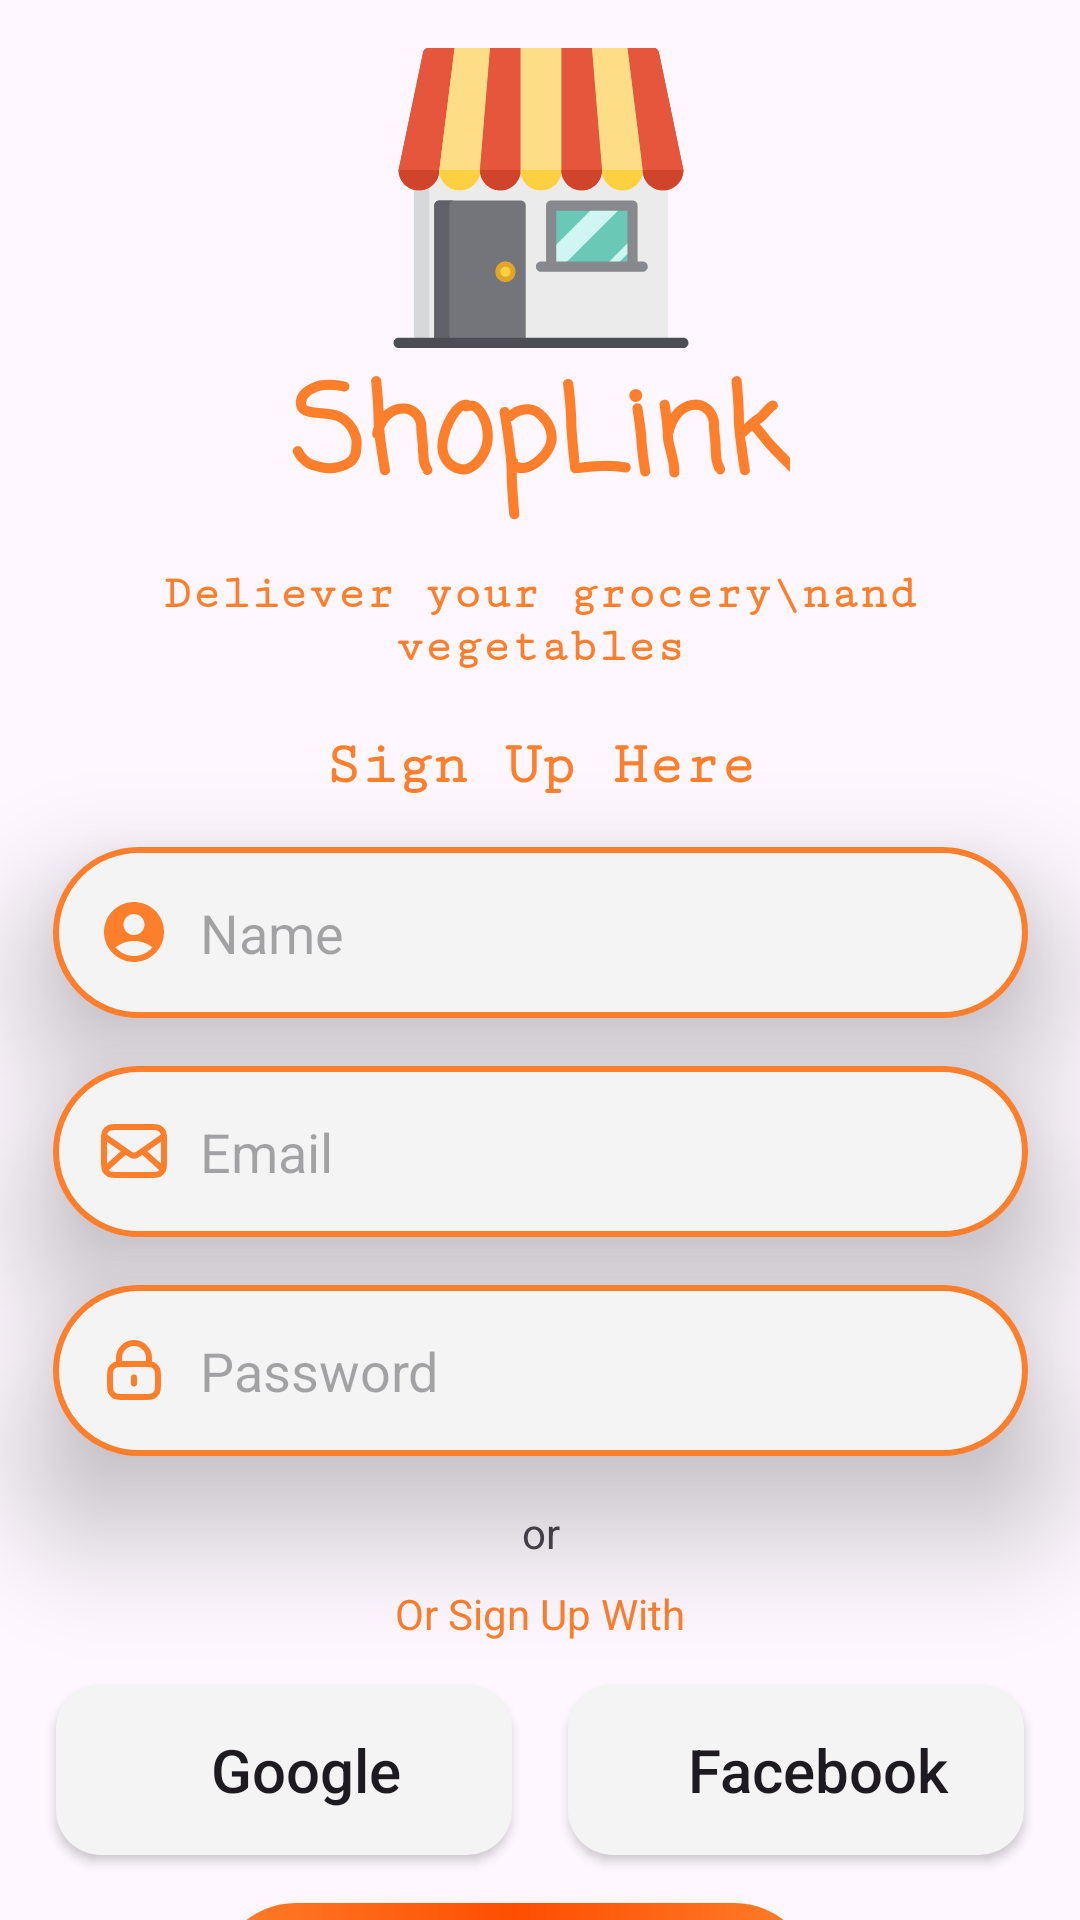

The Android layout XML behind this screen, and the referenced resources:
<!-- AndroidManifest.xml: application theme Theme.ShopLink -->
<!-- res/layout/activity_sign_up.xml -->
<?xml version="1.0" encoding="utf-8"?>
<androidx.constraintlayout.widget.ConstraintLayout xmlns:android="http://schemas.android.com/apk/res/android"
    xmlns:app="http://schemas.android.com/apk/res-auto"
    xmlns:tools="http://schemas.android.com/tools"
    android:layout_width="match_parent"
    android:layout_height="match_parent"
    tools:context=".SignUp">
    <androidx.appcompat.widget.AppCompatButton
        android:id="@+id/signUpButton"
        android:layout_width="200dp"
        android:layout_height="54dp"
        android:layout_marginTop="16dp"
        android:background="@drawable/orangebox"
        android:elevation="25dp"
        android:fontFamily="monospace"
        android:text="Create account"
        android:textAllCaps="false"
        android:textColor="#FFFFFF"
        android:textSize="20sp"
        app:layout_constraintEnd_toEndOf="@+id/facebookSignup"
        app:layout_constraintHorizontal_bias="0.432"
        app:layout_constraintStart_toStartOf="@+id/googleSignup"
        app:layout_constraintTop_toBottomOf="@+id/facebookSignup" />

    <androidx.appcompat.widget.AppCompatButton
        android:id="@+id/facebookSignup"
        android:layout_width="152dp"
        android:layout_height="57dp"
        android:layout_marginTop="14dp"
        android:background="@drawable/whitebutton"
        android:drawableLeft="@drawable/facebook"
        android:elevation="25dp"
        android:paddingLeft="15dp"
        android:text="Facebook"
        android:textAllCaps="false"
        android:textSize="20sp"
        app:layout_constraintEnd_toEndOf="parent"
        app:layout_constraintHorizontal_bias="0.5"
        app:layout_constraintStart_toEndOf="@+id/googleSignup"
        app:layout_constraintTop_toBottomOf="@+id/textView16" />

    <androidx.appcompat.widget.AppCompatButton
        android:id="@+id/googleSignup"
        android:layout_width="152dp"
        android:layout_height="57dp"
        android:layout_marginTop="14dp"
        android:background="@drawable/whitebutton"
        android:drawableLeft="@drawable/google_icon"
        android:elevation="25dp"
        android:paddingLeft="15dp"
        android:text="Google"
        android:textAllCaps="false"
        android:textSize="20sp"
        app:layout_constraintEnd_toStartOf="@+id/facebookSignup"
        app:layout_constraintHorizontal_bias="0.5"
        app:layout_constraintStart_toStartOf="parent"
        app:layout_constraintTop_toBottomOf="@+id/textView16" />

    <TextView
        android:id="@+id/textView7"
        android:layout_width="342dp"
        android:layout_height="39dp"
        android:layout_marginTop="12dp"
        android:fontFamily="serif-monospace"
        android:text="Deliever your grocery\nand vegetables"
        android:textAlignment="center"
        android:textColor="#FD7F2C"
        android:textSize="16sp"
        android:textStyle="bold"
        app:layout_constraintEnd_toEndOf="@+id/textView13"
        app:layout_constraintHorizontal_bias="0.502"
        app:layout_constraintStart_toStartOf="@+id/textView13"
        app:layout_constraintTop_toBottomOf="@+id/textView13" />

    <ImageView
        android:id="@+id/imageView2"
        android:layout_width="115dp"
        android:layout_height="100dp"
        android:layout_marginTop="16dp"
        app:layout_constraintEnd_toEndOf="parent"
        app:layout_constraintStart_toStartOf="parent"
        app:layout_constraintTop_toTopOf="parent"
        app:srcCompat="@drawable/store" />

    <TextView
        android:id="@+id/textView13"
        android:layout_width="wrap_content"
        android:layout_height="wrap_content"
        android:fontFamily="casual"
        android:text="ShopLink"
        android:textColor="#FD7F2C"
        android:textSize="40sp"
        android:textStyle="bold"
        app:layout_constraintEnd_toEndOf="@+id/imageView2"
        app:layout_constraintStart_toStartOf="@+id/imageView2"
        app:layout_constraintTop_toBottomOf="@+id/imageView2" />

    <TextView
        android:id="@+id/textView14"
        android:layout_width="wrap_content"
        android:layout_height="wrap_content"
        android:layout_marginTop="16dp"
        android:fontFamily="serif-monospace"
        android:text="Sign Up Here"
        android:textColor="#FD7F2C"
        android:textSize="20sp"
        android:textStyle="bold"
        app:layout_constraintEnd_toEndOf="@+id/textView7"
        app:layout_constraintStart_toStartOf="@+id/textView7"
        app:layout_constraintTop_toBottomOf="@+id/textView7" />

    <EditText
        android:id="@+id/signupName"
        android:layout_width="325dp"
        android:layout_height="57dp"
        android:layout_marginTop="16dp"
        android:background="@drawable/loginbox"
        android:drawableLeft="@drawable/profile"
        android:drawablePadding="10dp"
        android:elevation="25dp"
        android:ems="10"
        android:hint="Name"
        android:inputType="text"
        android:paddingLeft="15dp"
        android:textColor="#88000000"
        app:layout_constraintEnd_toEndOf="@+id/textView14"
        app:layout_constraintStart_toStartOf="@+id/textView14"
        app:layout_constraintTop_toBottomOf="@+id/textView14" />

    <EditText
        android:id="@+id/signupEmail"
        android:layout_width="325dp"
        android:layout_height="57dp"
        android:layout_marginTop="16dp"
        android:background="@drawable/loginbox"
        android:drawableLeft="@drawable/mail"
        android:drawablePadding="10dp"
        android:elevation="25dp"
        android:ems="10"
        android:hint="Email"
        android:inputType="textEmailAddress"
        android:paddingLeft="15dp"
        android:textColor="#88000000"
        app:layout_constraintEnd_toEndOf="@+id/signupName"
        app:layout_constraintStart_toStartOf="@+id/signupName"
        app:layout_constraintTop_toBottomOf="@+id/signupName" />

    <EditText
        android:id="@+id/signupPass"
        android:layout_width="325dp"
        android:layout_height="57dp"
        android:layout_marginTop="16dp"
        android:background="@drawable/loginbox"
        android:drawableLeft="@drawable/lock"
        android:drawablePadding="10dp"
        android:elevation="25dp"
        android:ems="10"
        android:hint="Password"
        android:inputType="textPassword"
        android:paddingLeft="15dp"
        android:textColor="#88000000"
        app:layout_constraintEnd_toEndOf="@+id/signupEmail"
        app:layout_constraintHorizontal_bias="0.0"
        app:layout_constraintStart_toStartOf="@+id/signupEmail"
        app:layout_constraintTop_toBottomOf="@+id/signupEmail" />

    <TextView
        android:id="@+id/textView15"
        android:layout_width="wrap_content"
        android:layout_height="wrap_content"
        android:layout_marginTop="16dp"
        android:text="or"
        app:layout_constraintEnd_toEndOf="@+id/signupPass"
        app:layout_constraintStart_toStartOf="@+id/signupPass"
        app:layout_constraintTop_toBottomOf="@+id/signupPass" />

    <TextView
        android:id="@+id/textView16"
        android:layout_width="wrap_content"
        android:layout_height="wrap_content"
        android:layout_marginTop="8dp"
        android:text="Or Sign Up With"
        android:textColor="#FD7F2C"
        app:layout_constraintEnd_toEndOf="@+id/textView15"
        app:layout_constraintHorizontal_bias="0.505"
        app:layout_constraintStart_toStartOf="@+id/textView15"
        app:layout_constraintTop_toBottomOf="@+id/textView15" />

    <TextView
        android:id="@+id/alreadyButton"
        android:layout_width="wrap_content"
        android:layout_height="wrap_content"
        android:layout_marginTop="16dp"
        android:fontFamily="monospace"
        android:text="Already Have An Account?"
        android:textColor="#FD7F2C"
        app:layout_constraintEnd_toEndOf="@+id/signUpButton"
        app:layout_constraintStart_toStartOf="@+id/signUpButton"
        app:layout_constraintTop_toBottomOf="@+id/signUpButton" />


</androidx.constraintlayout.widget.ConstraintLayout>
<!-- resources referenced by this layout -->
<resources>
  <!-- drawable lock (drawable) -->
  <vector xmlns:android="http://schemas.android.com/apk/res/android"
      android:width="24dp"
      android:height="24dp"
      android:viewportWidth="24"
      android:viewportHeight="24">
    <path
        android:pathData="M17,10V8C17,5.239 14.761,3 12,3C9.239,3 7,5.239 7,8V10M12,14.5V16.5M8.8,21H15.2C16.88,21 17.72,21 18.362,20.673C18.927,20.385 19.385,19.927 19.673,19.362C20,18.72 20,17.88 20,16.2V14.8C20,13.12 20,12.28 19.673,11.638C19.385,11.073 18.927,10.615 18.362,10.327C17.72,10 16.88,10 15.2,10H8.8C7.12,10 6.28,10 5.638,10.327C5.074,10.615 4.615,11.073 4.327,11.638C4,12.28 4,13.12 4,14.8V16.2C4,17.88 4,18.72 4.327,19.362C4.615,19.927 5.074,20.385 5.638,20.673C6.28,21 7.12,21 8.8,21Z"
        android:strokeLineJoin="round"
        android:strokeWidth="2"
        android:fillColor="#00000000"
        android:strokeColor="#FD7F2C"
        android:strokeLineCap="round"/>
  </vector>
  <!-- drawable loginbox (drawable) -->
  <?xml version="1.0" encoding="utf-8"?>
  <shape xmlns:android="http://schemas.android.com/apk/res/android">
      <corners android:radius="90dp"/>
      <solid android:color="#f4f4f4"/>
      <stroke android:width="2dp" android:color="#FD7F2C"/>
  </shape>
  <!-- drawable mail (drawable) -->
  <vector xmlns:android="http://schemas.android.com/apk/res/android"
      android:width="24dp"
      android:height="24dp"
      android:viewportWidth="24"
      android:viewportHeight="24">
    <path
        android:pathData="M21.5,18L14.857,12M9.143,12L2.5,18M2,7L10.165,12.715C10.826,13.178 11.157,13.41 11.516,13.499C11.834,13.578 12.166,13.578 12.484,13.499C12.843,13.41 13.174,13.178 13.835,12.715L22,7M6.8,20H17.2C18.88,20 19.72,20 20.362,19.673C20.927,19.385 21.385,18.927 21.673,18.362C22,17.72 22,16.88 22,15.2V8.8C22,7.12 22,6.28 21.673,5.638C21.385,5.074 20.927,4.615 20.362,4.327C19.72,4 18.88,4 17.2,4H6.8C5.12,4 4.28,4 3.638,4.327C3.074,4.615 2.615,5.074 2.327,5.638C2,6.28 2,7.12 2,8.8V15.2C2,16.88 2,17.72 2.327,18.362C2.615,18.927 3.074,19.385 3.638,19.673C4.28,20 5.12,20 6.8,20Z"
        android:strokeLineJoin="round"
        android:strokeWidth="2"
        android:fillColor="#00000000"
        android:strokeColor="#FD7F2C"
        android:strokeLineCap="round"/>
  </vector>
  <!-- drawable orangebox (drawable) -->
  <?xml version="1.0" encoding="utf-8"?>
  <shape xmlns:android="http://schemas.android.com/apk/res/android">
      <gradient
          android:centerColor="#FF4E00"
          android:endColor="#FD7F2C "
          android:startColor="#FD7F2C " />
      <corners android:radius="50dp" />
  </shape>
  <!-- drawable profile (drawable) -->
  <vector android:height="24dp" android:tint="#FD7F2C"
      android:viewportHeight="24" android:viewportWidth="24"
      android:width="24dp" xmlns:android="http://schemas.android.com/apk/res/android">
      <path android:fillColor="@android:color/white" android:pathData="M12,2C6.48,2 2,6.48 2,12s4.48,10 10,10s10,-4.48 10,-10S17.52,2 12,2zM12,6c1.93,0 3.5,1.57 3.5,3.5S13.93,13 12,13s-3.5,-1.57 -3.5,-3.5S10.07,6 12,6zM12,20c-2.03,0 -4.43,-0.82 -6.14,-2.88C7.55,15.8 9.68,15 12,15s4.45,0.8 6.14,2.12C16.43,19.18 14.03,20 12,20z"/>
  </vector>
  <!-- drawable store: vector/xml drawable (drawable, 6107 chars, omitted) -->
  <!-- drawable whitebutton (drawable) -->
  <?xml version="1.0" encoding="utf-8"?>
  <shape xmlns:android="http://schemas.android.com/apk/res/android">
      <solid android:color="#f4f4f4"/>
      <corners android:radius="15dp"/>
  </shape>
  <style name="Theme.ShopLink" parent="Base.Theme.ShopLink" />
  <style name="Base.Theme.ShopLink" parent="Theme.Material3.DayNight.NoActionBar">
          
  
  
      </style>
</resources>
